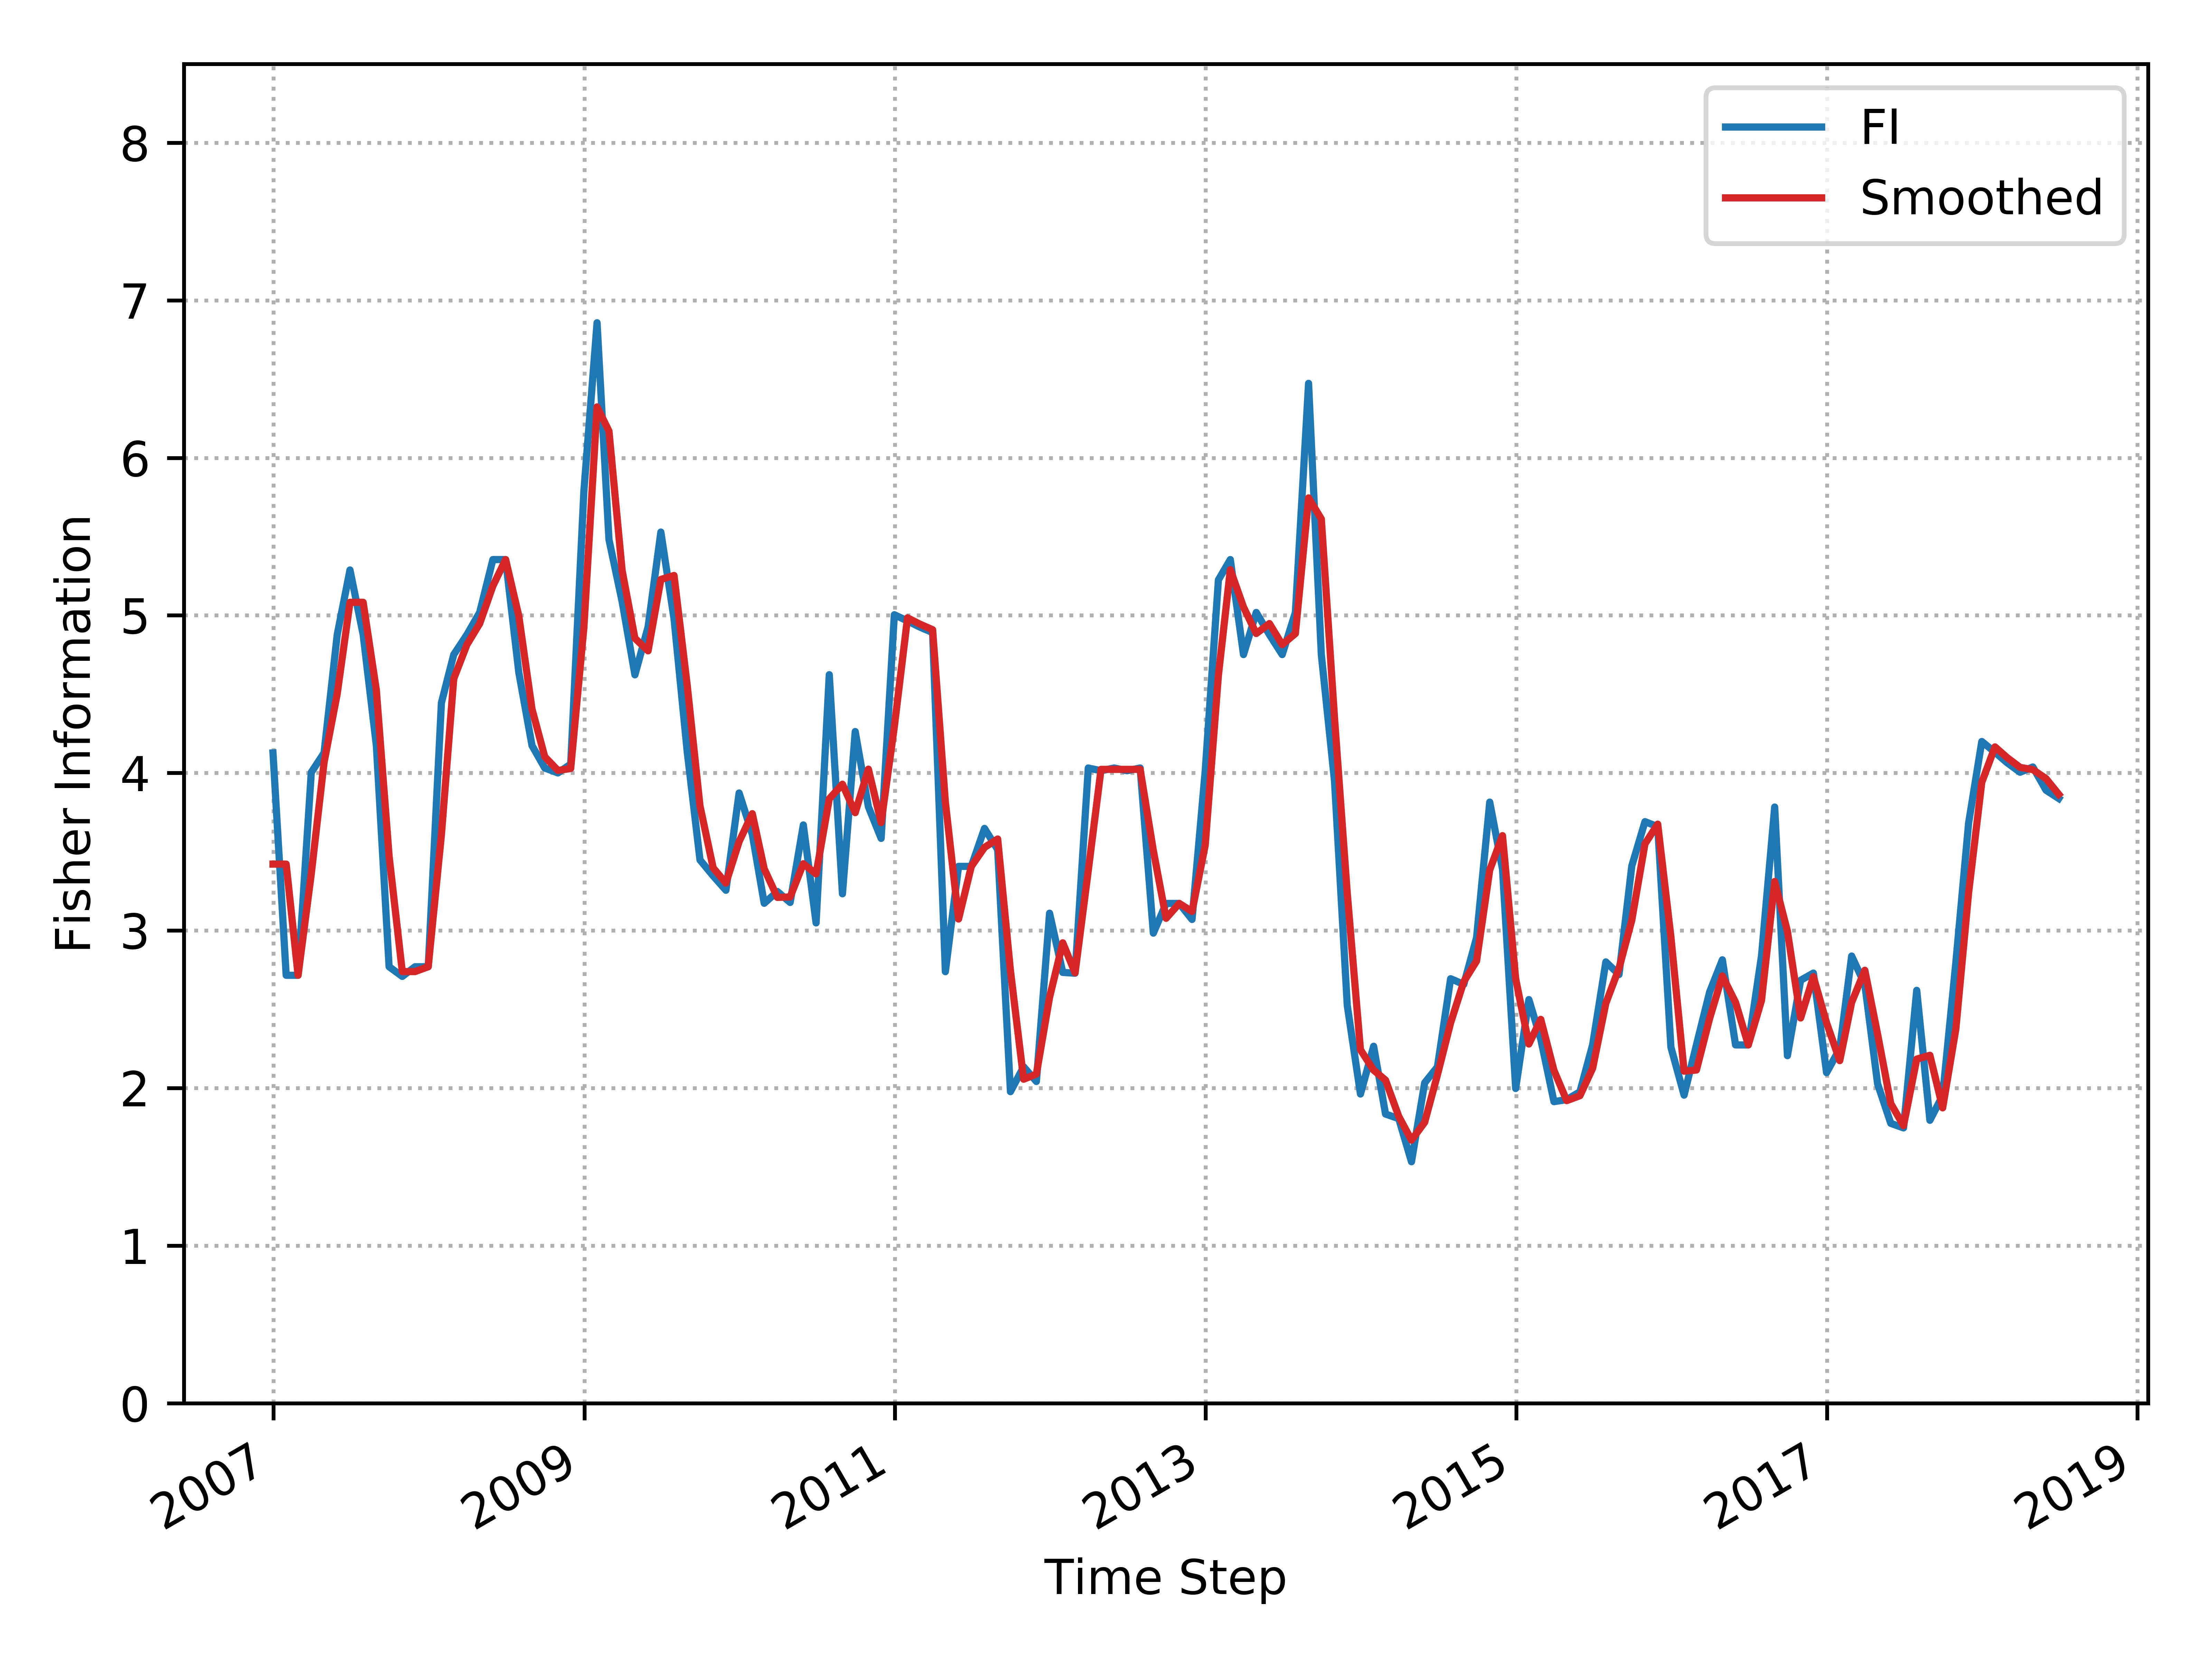

The file beside this chart, header and first rows:
, Time_Step, FI, Smooth_FI
0, 2006-12-31, 4.127, 3.421
1, 2007-01-31, 2.716, 3.421
2, 2007-02-28, 2.716, 2.716
3, 2007-03-31, 4.003, 3.359
4, 2007-04-30, 4.127, 4.065
5, 2007-05-31, 4.878, 4.502
6, 2007-06-30, 5.288, 5.083
7, 2007-07-31, 4.878, 5.083
8, 2007-08-31, 4.174, 4.526
9, 2007-09-30, 2.77, 3.472
10, 2007-10-31, 2.708, 2.739
11, 2007-11-30, 2.77, 2.739
12, 2007-12-31, 2.77, 2.77
13, 2008-01-31, 4.445, 3.607
14, 2008-02-29, 4.751, 4.598
15, 2008-03-31, 4.878, 4.814
16, 2008-04-30, 5.019, 4.948
17, 2008-05-31, 5.354, 5.186
18, 2008-06-30, 5.354, 5.354
19, 2008-07-31, 4.638, 4.996
20, 2008-08-31, 4.174, 4.406
21, 2008-09-30, 4.031, 4.103
22, 2008-10-31, 4, 4.016
23, 2008-11-30, 4.056, 4.028
24, 2008-12-31, 5.789, 4.922
25, 2009-01-31, 6.857, 6.323
26, 2009-02-28, 5.481, 6.169
27, 2009-03-31, 5.087, 5.284
28, 2009-04-30, 4.623, 4.855
29, 2009-05-31, 4.927, 4.775
30, 2009-06-30, 5.529, 5.228
31, 2009-07-31, 4.978, 5.253
32, 2009-08-31, 4.134, 4.556
33, 2009-09-30, 3.448, 3.791
34, 2009-10-31, 3.346, 3.397
35, 2009-11-30, 3.255, 3.301
36, 2009-12-31, 3.873, 3.564
37, 2010-01-31, 3.61, 3.741
38, 2010-02-28, 3.173, 3.391
39, 2010-03-31, 3.247, 3.21
40, 2010-04-30, 3.178, 3.213
41, 2010-05-31, 3.67, 3.424
42, 2010-06-30, 3.048, 3.359
43, 2010-07-31, 4.624, 3.836
44, 2010-08-31, 3.233, 3.928
45, 2010-09-30, 4.263, 3.748
46, 2010-10-31, 3.785, 4.024
47, 2010-11-30, 3.584, 3.685
48, 2010-12-31, 5.004, 4.294
49, 2011-01-31, 4.965, 4.984
50, 2011-02-28, 4.927, 4.946
51, 2011-03-31, 4.891, 4.909
52, 2011-04-30, 2.739, 3.815
53, 2011-05-31, 3.407, 3.073
54, 2011-06-30, 3.407, 3.407
55, 2011-07-31, 3.648, 3.527
56, 2011-08-31, 3.513, 3.581
57, 2011-09-30, 1.977, 2.745
58, 2011-10-31, 2.135, 2.056
59, 2011-11-30, 2.042, 2.088
... 79 more rows
